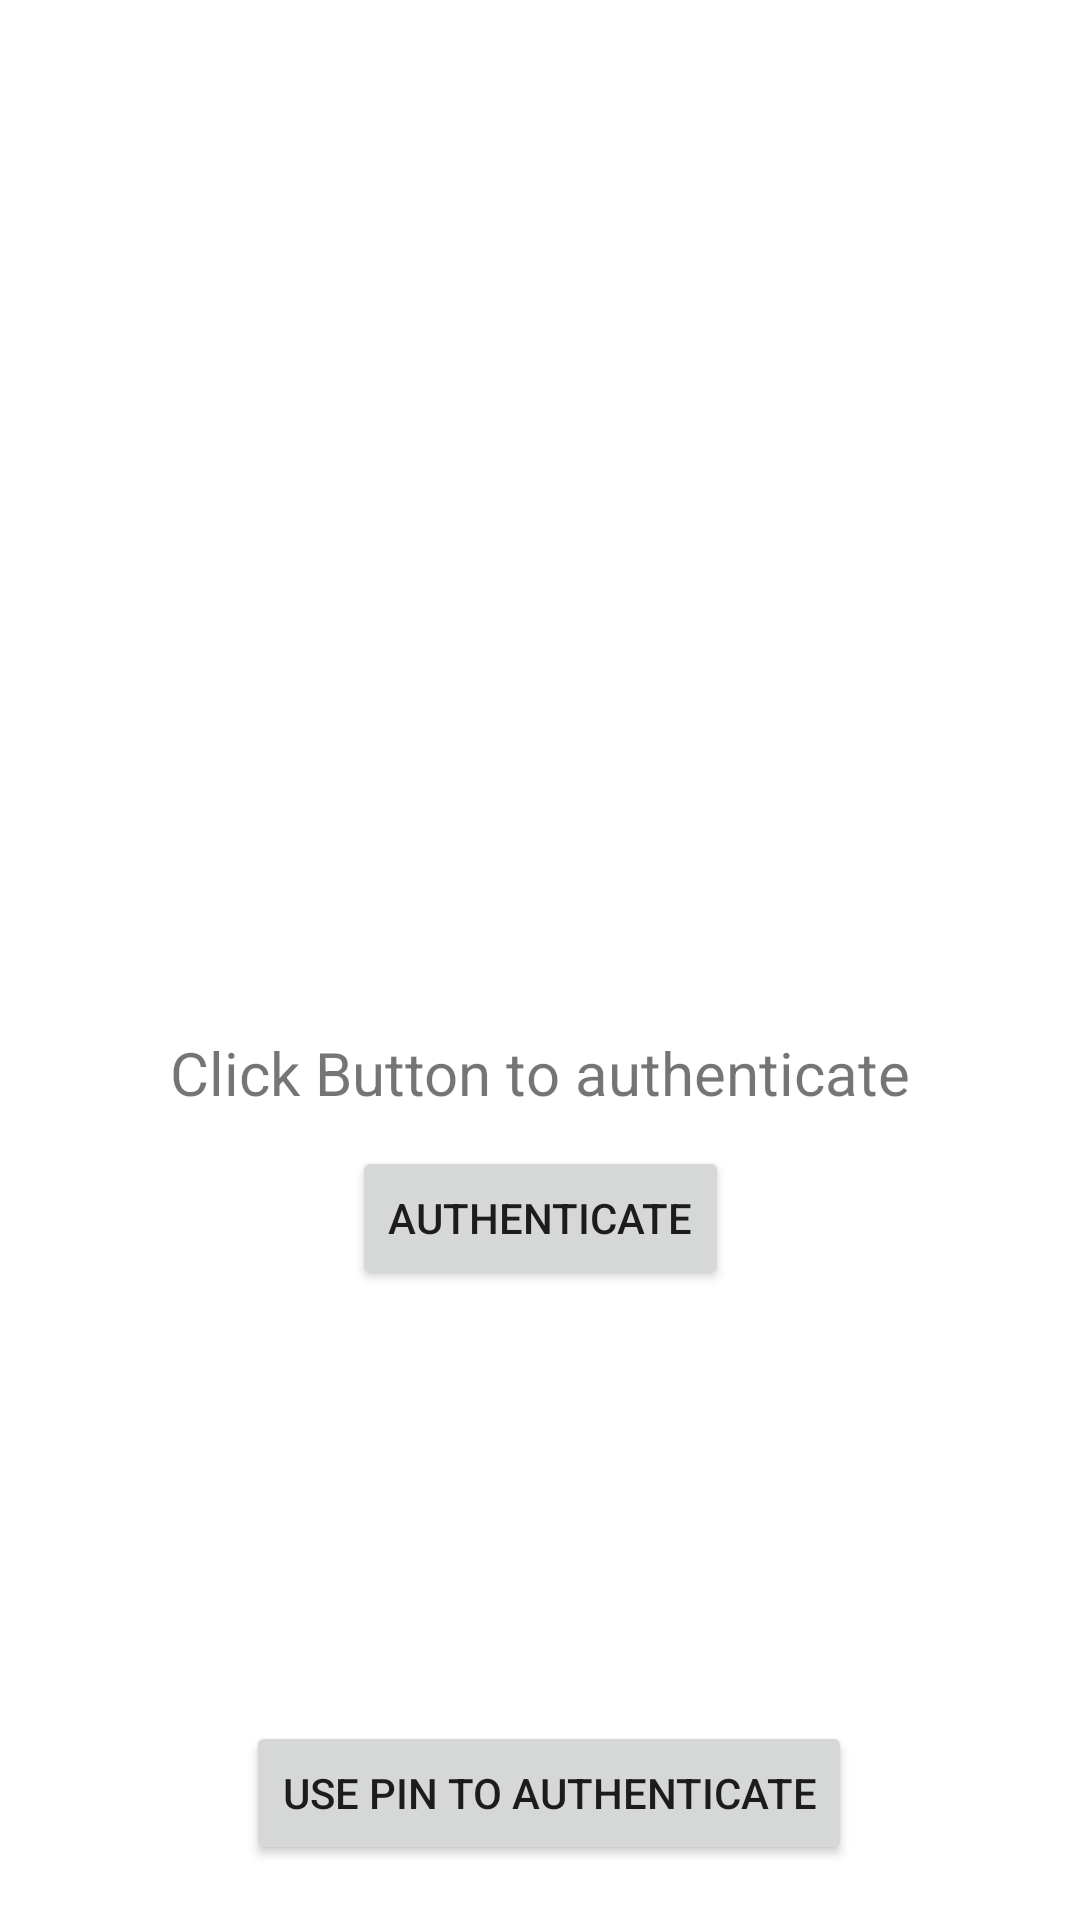

This screen was rendered from an Android layout file. Write that file and the resources it references.
<!-- AndroidManifest.xml: application theme Theme.HealthNote -->
<!-- res/layout/fragment_bio_authentication.xml -->
<?xml version="1.0" encoding="utf-8"?>
<androidx.constraintlayout.widget.ConstraintLayout xmlns:android="http://schemas.android.com/apk/res/android"
    xmlns:app="http://schemas.android.com/apk/res-auto"
    xmlns:tools="http://schemas.android.com/tools"
    android:layout_width="match_parent"
    android:layout_height="match_parent">

    <TextView
        android:id="@+id/authText"
        android:layout_width="wrap_content"
        android:layout_height="wrap_content"
        android:text="@string/authentication_text"
        android:textSize="20sp"
        app:layout_constraintBottom_toBottomOf="parent"
        app:layout_constraintEnd_toEndOf="parent"
        app:layout_constraintStart_toStartOf="parent"
        app:layout_constraintTop_toTopOf="parent"
        app:layout_constraintVertical_bias="0.561" />

    <Button
        android:id="@+id/authBtn"
        android:layout_width="wrap_content"
        android:layout_height="wrap_content"
        android:drawableLeft="@drawable/ic_fingerprint"
        android:text="@string/authentication_btn"
        app:layout_constraintBottom_toBottomOf="parent"
        app:layout_constraintEnd_toEndOf="parent"
        app:layout_constraintStart_toStartOf="parent"
        app:layout_constraintTop_toTopOf="parent"
        app:layout_constraintVertical_bias="0.645"
        tools:ignore="MissingConstraints" />

    <Button
        android:id="@+id/authUsePinBtn"
        android:layout_width="wrap_content"
        android:layout_height="wrap_content"
        android:text="@string/use_pin"
        app:layout_constraintBottom_toBottomOf="parent"
        app:layout_constraintEnd_toEndOf="parent"
        app:layout_constraintHorizontal_bias="0.52"
        app:layout_constraintStart_toStartOf="parent"
        app:layout_constraintTop_toTopOf="parent"
        app:layout_constraintVertical_bias="0.969"
        tools:ignore="MissingConstraints" />

</androidx.constraintlayout.widget.ConstraintLayout>
<!-- resources referenced by this layout -->
<resources>
  <string name="authentication_btn">Authenticate</string>
  <string name="authentication_text">Click Button to authenticate</string>
  <string name="use_pin">Use pin to authenticate</string>
  <style name="Theme.HealthNote" parent="Theme.MaterialComponents.Light.DarkActionBar">
          
          <item name="colorPrimary">@color/healthNote_pink</item>
          <item name="colorPrimaryVariant">@color/healthNote_orange</item>
          <item name="colorOnPrimary">@color/healthNote_grey</item>
          
          <item name="colorSecondary">@color/healthNote_orange</item>
          <item name="colorSecondaryVariant">@color/healthNote_pink</item>
          <item name="colorOnSecondary">@color/healthNote_grey</item>
          
          <item name="android:statusBarColor">?attr/colorPrimaryVariant</item>
          
      </style>
  <color name="healthNote_pink">#e54c80</color>
  <color name="healthNote_grey">#fedee0</color>
</resources>
